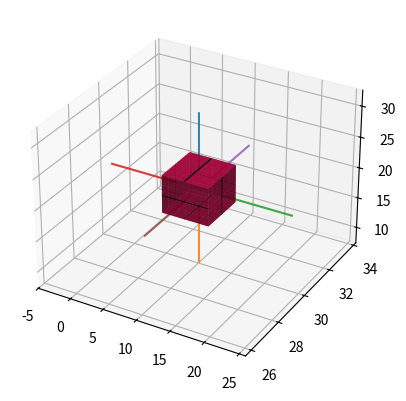

Write the Python code that produced this figure.
# -*- coding: utf-8 -*-
"""
    boxplot_3D.py
    -------------

[redacted]
    :license ??
"""
import numpy as np
import matplotlib.pyplot as plt
from mpl_toolkits.mplot3d import Axes3D

SCALING = 0.02
X_COLOR = (0.9, 0.0, 0.3)
Y_COLOR = (0.6, 0.0, 0.3)
Z_COLOR = (0.45, 0.0, 0.3)
STYLE = '-'
ALPHA = 0.75


class Params:
    """Holding parameters of a 1-dimensional boxplot:
        - median
        - 25/75 percentiles
        - IQR i.e. inter-quantile range
        - whiskers
        - outliers
    """

    def __init__(self, whisker_type='IQR'):
        """
        :param whisker_type : either IQR or MinMax
        """
        if whisker_type not in ['IQR', 'MinMax']:
            raise Exception("Only whisker types 'IQR' and 'MinMax' allowed")
        self._whisker_type = whisker_type
        self._median = None
        self._percentile_low = None
        self._percentile_high = None
        self._iqr = None
        self._min = None
        self._max = None
        self._outliers = None
        self._whiskers = None
        self._upper_limit = None
        self._lower_limit = None
        self._data = None

    @property
    def percentile_25(self):
        return self._percentile_low

    @property
    def percentile_75(self):
        return self._percentile_high

    @property
    def iqr(self):
        return self._iqr

    @property
    def median(self):
        return self._median

    @property
    def whiskers(self):
        return self._whiskers

    def calculate_params(self, data):
        """Calculates all boxplot parameters.
        :param data: one-dimensional data in either list or np.array format
        """
        self._data = data
        if not isinstance(self._data, np.ndarray):
            self._data = np.array(self._data)
        self._calculate_median()
        self._calculate_percentiles()
        self._calculate_iqr()
        self._calculate_min_max()
        self._calculate_whiskers_iqr()

    def _calculate_median(self):
        """Calculates median.
        """
        self._median = np.median(self._data)

    def _calculate_percentiles(self):
        """Calculates 25 and 75 percentiles.
        """
        self._percentile_low = np.percentile(self._data, 25)
        self._percentile_high = np.percentile(self._data, 75)

    def _calculate_iqr(self):
        """Calculates inter-quantile range.
        """
        self._iqr = self._percentile_high - self._percentile_low

    def _calculate_min_max(self):
        """Calculates min/max.
        """
        self._min = np.min(self._data)
        self._max = np.max(self._data)

    def _calculate_whiskers_iqr(self):
        """Calculates whiskers based on IQR. The upper extreme whisker is
        data-point with largest value within 75th percentile + 1.5*IQR.
        The lower extreme whisker data-point with lowest value within
        25th percentile - 1.5*IQR.
        """
        self._lower_limit = self._percentile_low - 1.5*self._iqr
        self._upper_limit = self._percentile_high + 1.5*self._iqr
        min_idx = self._data >= self._lower_limit
        max_idx = self._data <= self._upper_limit
        out_idx = np.logical_not(np.logical_or(min_idx, max_idx))
        lower_whisker = np.min(self._data[min_idx])
        upper_whisker = np.max(self._data[max_idx])
        self._whiskers = np.array([lower_whisker, upper_whisker])
        self._outliers = self._data[out_idx]


class Surface:
    """Surface of boxplot 3D. 
    """

    def __init__(self, data_par, width_par, pos_par, order):
        """
        """
        self._data_par = data_par
        self._width_par = width_par
        self._pos_par = pos_par
        self._iqr_offset = SCALING*data_par.iqr
        self._n_grid_pts = 3
        self._order = order

        tmp_mat = np.zeros((self._n_grid_pts, self._n_grid_pts))
        self._low_perc_surf = [tmp_mat, tmp_mat]
        self._high_perc_surf = [tmp_mat, tmp_mat]

        self._x_data_1 = None
        self._x_data_2 = None
        self._y_data_1 = None
        self._y_data_2 = None
        self._z_data_1 = None
        self._z_data_2 = None
        self._primary_surface = None
        self._secondary_surface = None

    def _gen_percentile_surface(self):
        """
        """
        comp_1 = np.linspace(self._data_par.percentile_25,
                             self._data_par.median - self._iqr_offset,
                             self._n_grid_pts)
        comp_2 = np.linspace(self._width_par.percentile_25,
                             self._width_par.percentile_75,
                             self._n_grid_pts)
        comp_3 = np.linspace(self._data_par.median + self._iqr_offset,
                             self._data_par.percentile_75, self._n_grid_pts)

        self._low_perc_surf[0], self._low_perc_surf[1] = np.meshgrid(
            comp_1, comp_2)
        self._high_perc_surf[0], self._high_perc_surf[1] = np.meshgrid(
            comp_3, comp_2)

    def _multiply_percentile_surfaces(self):
        """
        """
        # primary surface
        part_1 = np.repeat(self._pos_par.percentile_75,
                           np.power(self._n_grid_pts, 2))
        self._primary_surface = part_1.reshape(
            self._n_grid_pts, self._n_grid_pts)
        # secondary surface
        part_2 = np.repeat(self._pos_par.percentile_25,
                           np.power(self._n_grid_pts, 2))
        self._secondary_surface = part_2.reshape(
            self._n_grid_pts, self._n_grid_pts)

    def _establish_x_order(self):
        """
        """
        self._x_data_1 = self._low_perc_surf[0]
        self._x_data_2 = self._high_perc_surf[0]
        self._y_data_1 = self._low_perc_surf[1]
        self._y_data_2 = self._high_perc_surf[1]
        self._z_data_1 = self._primary_surface
        self._z_data_2 = self._secondary_surface

    def _establish_y_order(self):
        """
        """
        self._x_data_1 = self._primary_surface
        self._x_data_2 = self._secondary_surface
        self._y_data_1 = self._low_perc_surf[0]
        self._y_data_2 = self._high_perc_surf[0]
        self._z_data_1 = self._low_perc_surf[1]
        self._z_data_2 = self._high_perc_surf[1]

    def _establish_z_order(self):
        """
        """
        self._x_data_1 = self._low_perc_surf[1]
        self._x_data_2 = self._high_perc_surf[1]
        self._y_data_1 = self._primary_surface
        self._y_data_2 = self._secondary_surface
        self._z_data_1 = self._low_perc_surf[0]
        self._z_data_2 = self._high_perc_surf[0]

    def build_surface(self, axes):
        """
        """
        self._gen_percentile_surface()
        self._multiply_percentile_surfaces()
        getattr(self, '_establish_' + self._order + '_order')()
        getattr(self, '_plot_' + self._order + '_surface')(axes)

    def _plot_z_surface(self, axes):
        """
        """
        axes.plot_surface(self._x_data_1, self._y_data_1, self._z_data_1,
                          alpha=ALPHA, color=X_COLOR)
        axes.plot_surface(self._x_data_2, self._y_data_1, self._z_data_2,
                          alpha=ALPHA, color=X_COLOR)
        axes.plot_surface(self._x_data_1, self._y_data_2, self._z_data_1,
                          alpha=ALPHA, color=X_COLOR)
        axes.plot_surface(self._x_data_2, self._y_data_2, self._z_data_2,
                          alpha=ALPHA, color=X_COLOR)

    def _plot_x_surface(self, axes):
        """
        """
        axes.plot_surface(self._x_data_1, self._y_data_1, self._z_data_1,
                          alpha=ALPHA, color=X_COLOR)
        axes.plot_surface(self._x_data_2, self._y_data_2, self._z_data_1,
                          alpha=ALPHA, color=X_COLOR)
        axes.plot_surface(self._x_data_1, self._y_data_1, self._z_data_2,
                          alpha=ALPHA, color=X_COLOR)
        axes.plot_surface(self._x_data_2, self._y_data_2, self._z_data_2,
                          alpha=ALPHA, color=X_COLOR)

    def _plot_y_surface(self, axes):
        """
        """
        axes.plot_surface(self._x_data_1, self._y_data_1, self._z_data_1,
                          alpha=ALPHA, color=X_COLOR)
        axes.plot_surface(self._x_data_1, self._y_data_2, self._z_data_2,
                          alpha=ALPHA, color=X_COLOR)
        axes.plot_surface(self._x_data_2, self._y_data_1, self._z_data_1,
                          alpha=ALPHA, color=X_COLOR)
        axes.plot_surface(self._x_data_2, self._y_data_2, self._z_data_2,
                          alpha=ALPHA, color=X_COLOR)


def plot_z_medians(bp_par_x, bp_par_y, bp_par_z, axes, n_grid_pts):
    """
    """
    offset = SCALING*bp_par_z.iqr
    z_rec_x = np.linspace(bp_par_x.percentile_25,
                          bp_par_x.percentile_75, n_grid_pts)
    z_rec_z = np.linspace(bp_par_z.median - offset,
                          bp_par_z.median + offset, n_grid_pts)
    z_rec_xx, z_rec_zz = np.meshgrid(z_rec_x, z_rec_z)

    z_rec_y_front = np.repeat(bp_par_y.percentile_75, np.power(n_grid_pts, 2))
    z_rec_y_front = z_rec_y_front.reshape(n_grid_pts, n_grid_pts)

    z_rec_y_back = np.repeat(bp_par_y.percentile_25, np.power(n_grid_pts, 2))
    z_rec_y_back = z_rec_y_back.reshape(n_grid_pts, n_grid_pts)

    axes.plot_surface(z_rec_xx, z_rec_y_front, z_rec_zz, color='k', zorder=0.5)
    axes.plot_surface(z_rec_xx, z_rec_y_back, z_rec_zz, color='k', zorder=0.5)


def plot_x_medians(bp_par_x, bp_par_y, bp_par_z, axes, n_grid_pts):
    """
    """
    offset = SCALING*bp_par_z.iqr
    x_rec_y = np.linspace(bp_par_y.percentile_25,
                          bp_par_y.percentile_75, n_grid_pts)
    x_rec_x = np.linspace(bp_par_x.median - offset,
                          bp_par_x.median + offset, n_grid_pts)
    x_rec_xx, x_rec_yy = np.meshgrid(x_rec_x, x_rec_y)

    x_rec_z_top = np.repeat(bp_par_z.percentile_75, np.power(n_grid_pts, 2))
    x_rec_z_top = x_rec_z_top.reshape(n_grid_pts, n_grid_pts)

    x_rec_z_bottom = np.repeat(bp_par_z.percentile_25, np.power(n_grid_pts, 2))
    x_rec_z_bottom = x_rec_z_bottom.reshape(n_grid_pts, n_grid_pts)

    axes.plot_surface(x_rec_xx, x_rec_yy, x_rec_z_top, color='k', zorder=0.5)
    axes.plot_surface(x_rec_xx, x_rec_yy, x_rec_z_bottom,
                      color='k', zorder=0.5)


def plot_y_medians(bp_par_x, bp_par_y, bp_par_z, axes, n_grid_pts):
    """
    """
    offset = SCALING*bp_par_y.iqr
    y_rec_z = np.linspace(bp_par_z.percentile_25,
                          bp_par_z.percentile_75, n_grid_pts)
    y_rec_y = np.linspace(bp_par_y.median - offset,
                          bp_par_y.median + offset, n_grid_pts)
    y_rec_zz, y_rec_yy = np.meshgrid(y_rec_z, y_rec_y)

    y_rec_x_left = np.repeat(bp_par_x.percentile_25, np.power(n_grid_pts, 2))
    y_rec_x_left = y_rec_x_left.reshape(n_grid_pts, n_grid_pts)

    y_rec_x_right = np.repeat(bp_par_x.percentile_75, np.power(n_grid_pts, 2))
    y_rec_x_right = y_rec_x_right.reshape(n_grid_pts, n_grid_pts)

    axes.plot_surface(y_rec_x_right, y_rec_yy, y_rec_zz, color='k', zorder=0.5)
    axes.plot_surface(y_rec_x_left, y_rec_yy, y_rec_zz, color='k', zorder=0.5)


def plot_z_whiskers(bp_par_x, bp_par_y, bp_par_z, axes):
    x_pos = bp_par_x.percentile_25 + bp_par_x.iqr/2
    y_pos = bp_par_y.percentile_25 + bp_par_y.iqr/2
    z_pos_1 = [bp_par_z.percentile_75, bp_par_z.whiskers[1]]
    z_pos_2 = [bp_par_z.percentile_25, bp_par_z.whiskers[0]]
    axes.plot([x_pos, x_pos], [y_pos, y_pos], z_pos_1,
              linestyle=STYLE, alpha=0.9)
    axes.plot([x_pos, x_pos], [y_pos, y_pos], z_pos_2,
              linestyle=STYLE, alpha=0.9)


def plot_x_whiskers(bp_par_x, bp_par_y, bp_par_z, axes):
    y_pos = bp_par_y.percentile_25 + bp_par_y.iqr/2
    z_pos = bp_par_z.percentile_25 + bp_par_z.iqr/2
    x_pos_1 = [bp_par_x.percentile_75, bp_par_x.whiskers[1]]
    x_pos_2 = [bp_par_x.percentile_25, bp_par_x.whiskers[0]]
    axes.plot(x_pos_1, [y_pos, y_pos], [z_pos, z_pos],
              linestyle=STYLE, alpha=0.9)
    axes.plot(x_pos_2, [y_pos, y_pos], [z_pos, z_pos],
              linestyle=STYLE, alpha=0.9)


def plot_y_whiskers(bp_par_x, bp_par_y, bp_par_z, axes):
    x_pos = bp_par_x.percentile_25 + bp_par_x.iqr/2
    z_pos = bp_par_z.percentile_25 + bp_par_z.iqr/2
    y_pos_1 = [bp_par_y.percentile_75, bp_par_y.whiskers[1]]
    y_pos_2 = [bp_par_y.percentile_25, bp_par_y.whiskers[0]]
    axes.plot([x_pos, x_pos], y_pos_1, [z_pos, z_pos],
              linestyle=STYLE, alpha=0.9)
    axes.plot([x_pos, x_pos], y_pos_2, [z_pos, z_pos],
              linestyle=STYLE, alpha=0.9)


def plot(x, y, z):
    fig = plt.figure()
    axes = fig.add_subplot(111, projection='3d')
    # ax.hold(True)
    bp_par_x = Params()
    bp_par_y = Params()
    bp_par_z = Params()

    bp_par_x.calculate_params(x)
    bp_par_y.calculate_params(y)
    bp_par_z.calculate_params(z)

    plot_z_whiskers(bp_par_x, bp_par_y, bp_par_z, axes)
    plot_x_whiskers(bp_par_x, bp_par_y, bp_par_z, axes)
    plot_y_whiskers(bp_par_x, bp_par_y, bp_par_z, axes)

    z_surf = Surface(data_par=bp_par_z,
                     width_par=bp_par_x,
                     pos_par=bp_par_y, order='z')
    z_surf.build_surface(axes)
    x_surf = Surface(data_par=bp_par_x,
                     width_par=bp_par_y,
                     pos_par=bp_par_z, order='x')
    x_surf.build_surface(axes)
    y_surf = Surface(data_par=bp_par_y,
                     width_par=bp_par_z,
                     pos_par=bp_par_x, order='y')
    y_surf.build_surface(axes)

    plot_z_medians(bp_par_x, bp_par_y, bp_par_z, axes, 3)
    plot_x_medians(bp_par_x, bp_par_y, bp_par_z, axes, 3)
    plot_y_medians(bp_par_x, bp_par_y, bp_par_z, axes, 3)


def test_boxplot_3D():
    x = np.random.randn(1000)*5 + 10
    y = np.random.randn(500)*1.5 + 30
    z = np.random.randn(2500)*4.5 + 20
    plot(x, y, z)


if __name__ == '__main__':
    test_boxplot_3D()
    plt.show()
